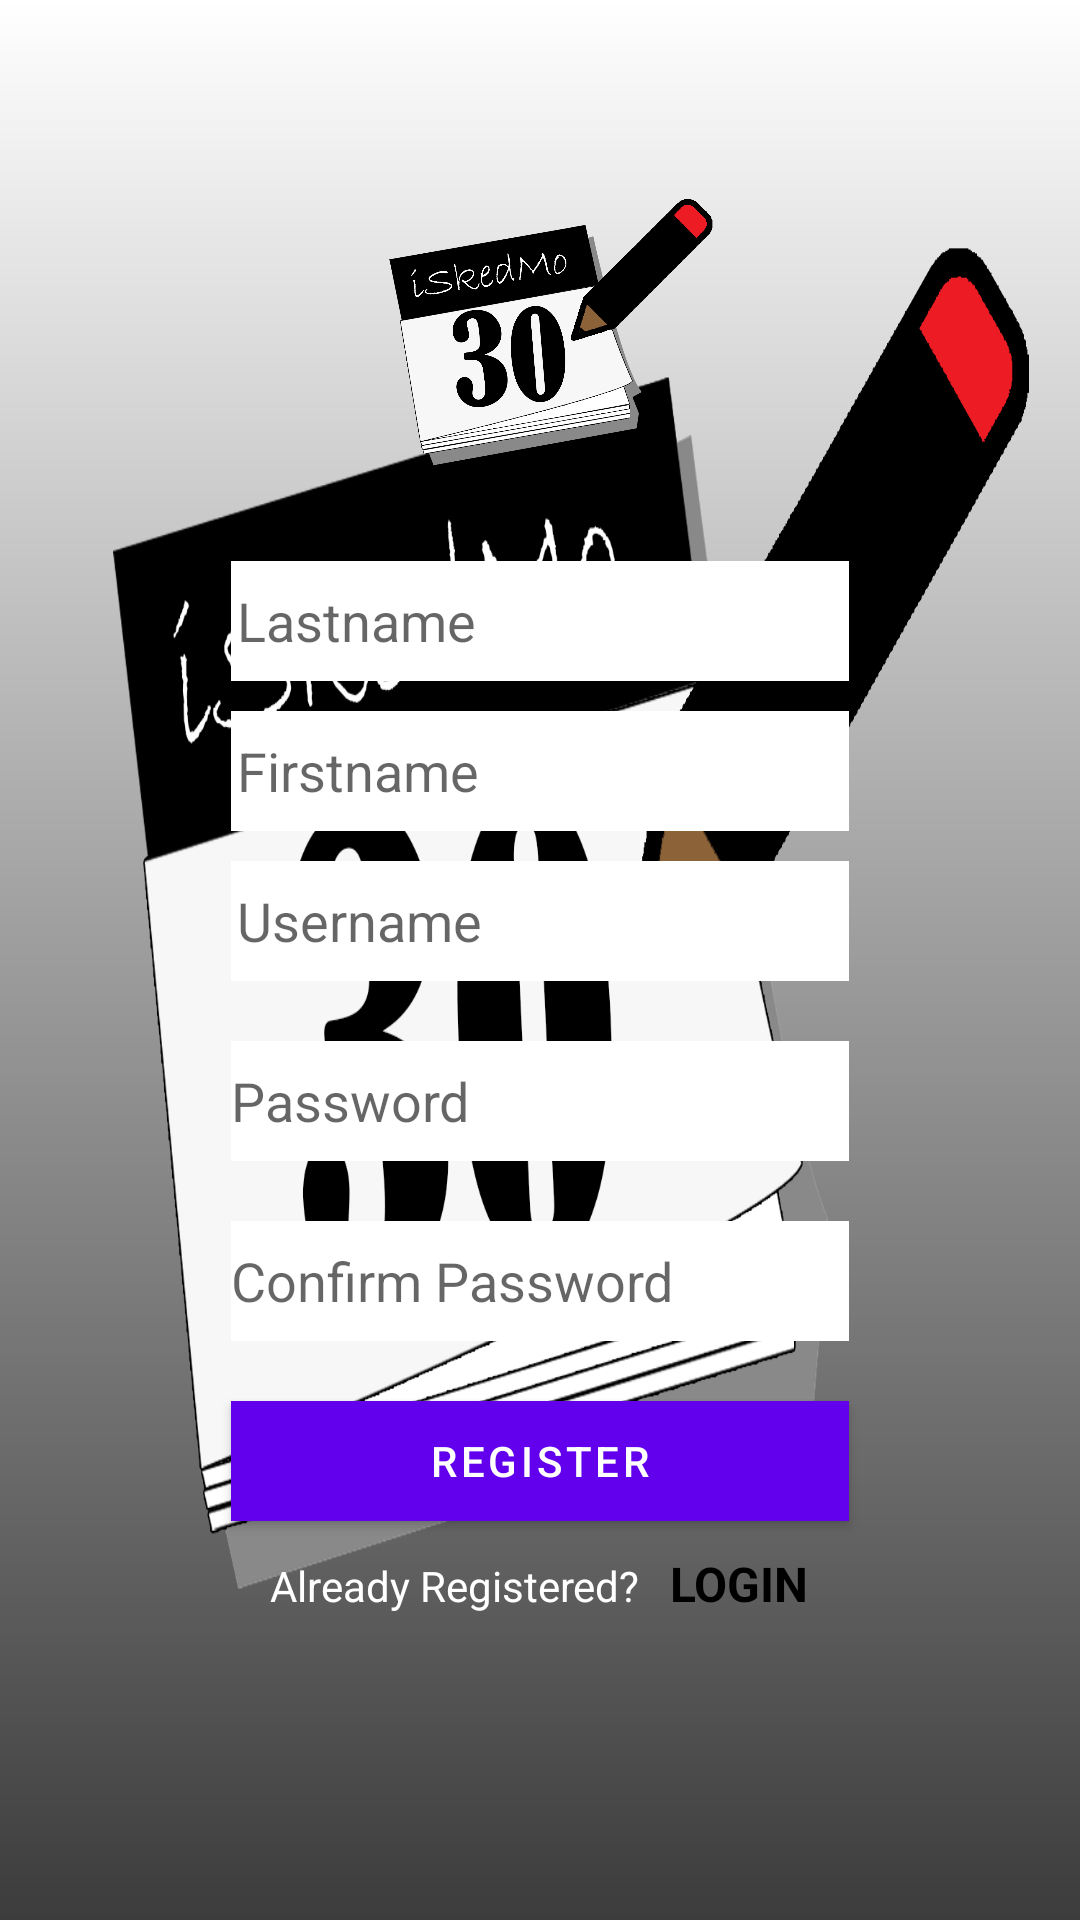

Write the Android layout XML for this screen, with the resource values it uses.
<!-- AndroidManifest.xml: application theme Theme.ISkedMo -->
<!-- res/layout/activity_register.xml -->
<?xml version="1.0" encoding="utf-8"?>
<LinearLayout xmlns:android="http://schemas.android.com/apk/res/android"
    xmlns:app="http://schemas.android.com/apk/res-auto"
    xmlns:tools="http://schemas.android.com/tools"
    android:layout_width="match_parent"
    android:layout_height="match_parent"
    android:background="@drawable/gradient"

    android:orientation="vertical"
    android:gravity="center_horizontal"
    tools:context=".RegisterActivity"

    >

    <LinearLayout
        android:layout_width="match_parent"
        android:layout_height="wrap_content"
        android:background="@drawable/logoapp"
        android:gravity="center_horizontal"
        android:orientation="vertical">

        <ImageView
            android:layout_width="wrap_content"
            android:layout_height="127dp"
            android:layout_marginTop="50dp"
            app:srcCompat="@drawable/logoapp" />

        <EditText
            android:id="@+id/lname"
            android:layout_width="206dp"
            android:layout_height="40dp"
            android:layout_marginTop="10dp"
            android:background="#ffffff"
            android:hint="Lastname"
            android:paddingLeft="2dp" />

        <EditText
            android:id="@+id/fname"
            android:layout_width="206dp"
            android:layout_height="40dp"
            android:layout_marginTop="10dp"
            android:background="#ffffff"
            android:hint="Firstname"

            android:paddingLeft="2dp" />

        <EditText
            android:id="@+id/edittext_username"
            android:layout_width="206dp"
            android:layout_height="40dp"
            android:layout_marginTop="10dp"
            android:background="#ffffff"
            android:hint="@string/username"

            android:paddingLeft="2dp" />

        <EditText
            android:id="@+id/edittext_password"
            android:layout_width="206dp"
            android:layout_height="40dp"
            android:layout_marginTop="20dp"
            android:background="#ffffff"

            android:hint="@string/password" />

        <EditText
            android:id="@+id/edittext_cnf_password"
            android:layout_width="206dp"
            android:layout_height="40dp"
            android:layout_marginTop="20dp"
            android:background="#ffffff"

            android:hint="@string/confirm_password" />

        <Button
            android:id="@+id/button_register"
            android:layout_width="206dp"
            android:layout_height="40dp"
            android:layout_marginTop="20dp"
            android:background="#FFFFFF"
            android:text="@string/register"
            android:textColor="#ffffff" />

        <LinearLayout
            android:layout_width="wrap_content"
            android:layout_height="wrap_content"
            android:layout_marginTop="10dp"
            android:orientation="horizontal">

            <TextView
                android:layout_width="wrap_content"
                android:layout_height="35dp"
                android:text="@string/already_registered"
                android:textColor="#ffffff" />

            <TextView
                android:id="@+id/textview_login"
                android:layout_width="wrap_content"
                android:layout_height="35dp"
                android:paddingLeft="10dp"
                android:text="@string/login"
                android:textColor="#000000"
                android:textSize="16sp"
                android:textStyle="bold" />

        </LinearLayout>

    </LinearLayout>

</LinearLayout>
<!-- resources referenced by this layout -->
<resources>
  <!-- drawable gradient (drawable) -->
  <?xml version="1.0" encoding="utf-8"?>
  <shape xmlns:android="http://schemas.android.com/apk/res/android">
  <gradient
      android:type="linear"
  
      android:startColor="#FFFFFF"
      android:centerColor="#9C9C9C"
      android:endColor="#3C3C3C"
      android:angle="270"
      />
  </shape>
  <!-- drawable logoapp: png bitmap (drawable-v24, 168585 bytes) -->
  <string name="already_registered">Already Registered?</string>
  <string name="confirm_password">Confirm Password</string>
  <string name="login">LOGIN</string>
  <string name="password">Password</string>
  <string name="register">Register</string>
  <string name="username">Username</string>
  <style name="Theme.ISkedMo" parent="Theme.MaterialComponents.DayNight.DarkActionBar">
          
          <item name="colorPrimary">@color/purple_500</item>
          <item name="colorPrimaryVariant">@color/purple_700</item>
          <item name="colorOnPrimary">@color/white</item>
          
          <item name="colorSecondary">@color/teal_200</item>
          <item name="colorSecondaryVariant">@color/teal_700</item>
          <item name="colorOnSecondary">@color/black</item>
          
          <item name="android:statusBarColor" tools:targetApi="l">?attr/colorPrimaryVariant</item>
          
      </style>
  <color name="purple_500">#FF6200EE</color>
  <color name="purple_700">#FF3700B3</color>
  <color name="white">#FFFFFFFF</color>
      //
  <color name="teal_200">#FF03DAC5</color>
  <color name="teal_700">#FF018786</color>
  <color name="black">#FF000000</color>
</resources>
